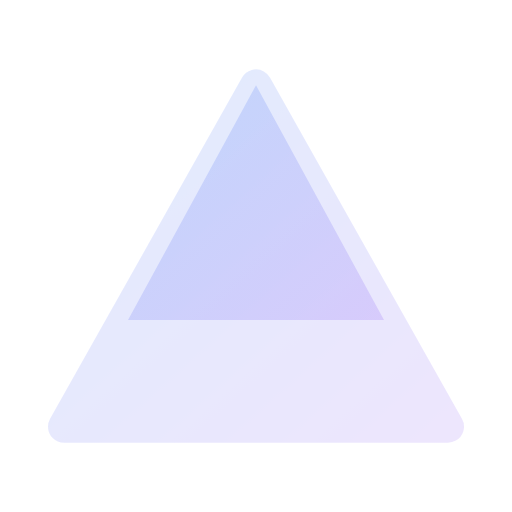
t = 0.00 s
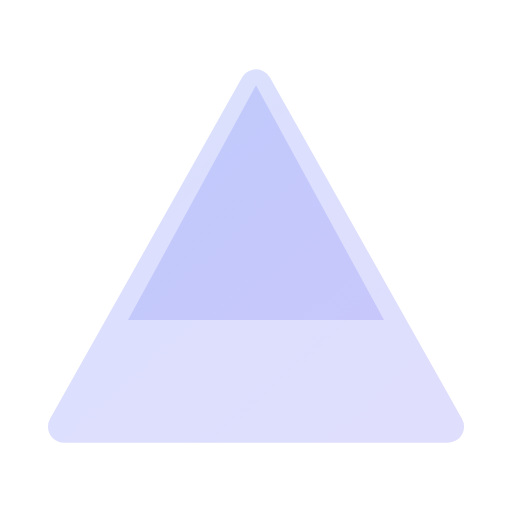
t = 0.50 s
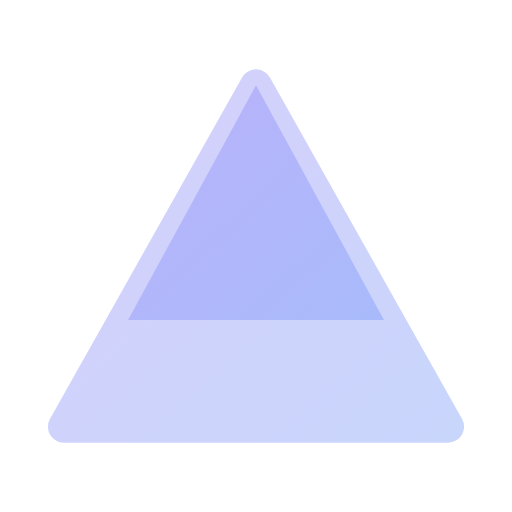
t = 1.13 s
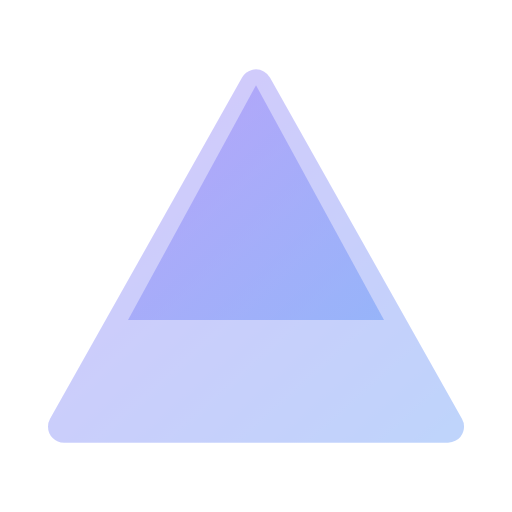
t = 1.63 s
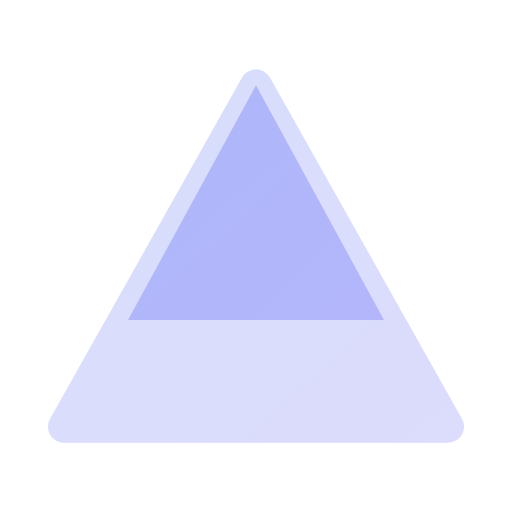
t = 2.38 s
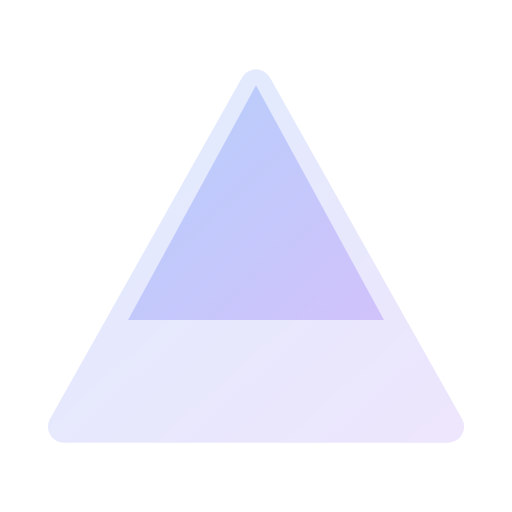
t = 3.00 s

The animated SVG that drew these frames (rendered in a browser with its animation timeline set to each time). Animation: 5 SMIL elements (animate=5); one cycle of 3.50 s, repeats indefinitely.

<svg viewBox="0 0 24 24" width="24" height="24" fill="none" xmlns="http://www.w3.org/2000/svg">
  <defs>
    <linearGradient id="grad-animated-nuxt-anim" x1="0%" y1="0%" x2="100%" y2="100%">
      <stop offset="0%" style="stop-color:#3b82f6;stop-opacity:1">
        <animate attributeName="stop-color" values="#3b82f6;#8b5cf6;#3b82f6" dur="3s" repeatCount="indefinite"/>
      </stop>
      <stop offset="100%" style="stop-color:#8b5cf6;stop-opacity:1">
        <animate attributeName="stop-color" values="#8b5cf6;#3b82f6;#8b5cf6" dur="3s" repeatCount="indefinite"/>
      </stop>
    </linearGradient>
  </defs>
  <path d="M12 4l9 16H3l9-16z" stroke="url(#grad-animated-nuxt-anim)" stroke-width="1.5" stroke-linejoin="round" fill="url(#grad-animated-nuxt-anim)" opacity="0.15">
    <animate attributeName="opacity" values="0.15;0.35;0.15" dur="3s" repeatCount="indefinite"/>
  </path>
  <path d="M12 4l6 11H6l6-11z" fill="url(#grad-animated-nuxt-anim)" opacity="0.2">
    <animate attributeName="opacity" values="0.2;0.4;0.2" dur="3s" repeatCount="indefinite" begin="0.5s"/>
  </path>
  <path d="M12 10v5" stroke="url(#grad-animated-nuxt-anim)" stroke-width="1.5" stroke-linecap="round">
    <animate attributeName="stroke-dasharray" values="0 8;8 0" dur="2s" repeatCount="indefinite"/>
  </path>
</svg>
